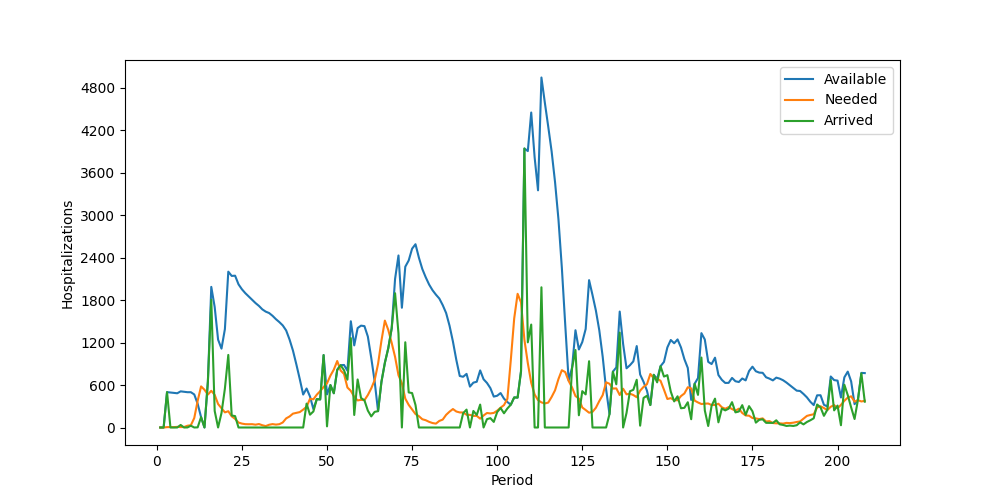

Values plotted in this chart, from the file beside it:
Period, Inventory, Arrived, Available, Needed, Succeeded, Failed, Lost
1, 0, 0, 0, 0, 0, 0, 0
2, 0, 0, 0, 0, 0, 0, 0
3, 0, 500, 500, 5, 5, 0, 0
4, 495, 0, 495, 6, 6, 0, 0
5, 489, 0, 489, 5, 5, 0, 0
6, 484, 0, 484, 9, 9, 0, 0
7, 475, 36, 511, 6, 6, 0, 0
8, 505, 0, 505, 7, 7, 0, 0
9, 498, 1, 499, 25, 25, 0, 0
10, 474, 25, 499, 32, 32, 0, 0
11, 467, 0, 467, 134, 134, 0, 0
12, 333, 2, 335, 377, 335, 42, 0
13, 0, 147, 147, 581, 147, 434, 0
14, 0, 0, 0, 534, 0, 534, 0
15, 0, 647, 647, 465, 465, 0, 0
16, 182, 1806, 1988, 519, 519, 0, 0
17, 1469, 234, 1703, 461, 461, 0, 0
18, 1242, 0, 1242, 332, 332, 0, 0
19, 910, 205, 1115, 274, 274, 0, 0
20, 841, 550, 1391, 214, 214, 0, 0
21, 1177, 1026, 2203, 230, 230, 0, 0
22, 1973, 170, 2143, 158, 158, 0, 0
23, 1985, 161, 2146, 122, 122, 0, 0
24, 2024, 0, 2024, 70, 70, 0, 0
25, 1954, 0, 1954, 55, 55, 0, 0
26, 1899, 0, 1899, 47, 47, 0, 0
27, 1852, 0, 1852, 46, 46, 0, 0
28, 1806, 0, 1806, 47, 47, 0, 0
29, 1759, 0, 1759, 40, 40, 0, 0
30, 1719, 0, 1719, 49, 49, 0, 0
31, 1670, 0, 1670, 32, 32, 0, 0
32, 1638, 0, 1638, 20, 20, 0, 0
33, 1618, 0, 1618, 39, 39, 0, 0
34, 1579, 0, 1579, 48, 48, 0, 0
35, 1531, 0, 1531, 41, 41, 0, 0
36, 1490, 0, 1490, 47, 47, 0, 0
37, 1443, 0, 1443, 71, 71, 0, 0
38, 1372, 0, 1372, 129, 129, 0, 0
39, 1243, 0, 1243, 156, 156, 0, 0
40, 1087, 0, 1087, 196, 196, 0, 0
41, 891, 0, 891, 207, 207, 0, 0
42, 684, 0, 684, 218, 218, 0, 0
43, 466, 0, 466, 253, 253, 0, 0
44, 213, 338, 551, 293, 293, 0, 0
45, 258, 181, 439, 405, 405, 0, 0
46, 34, 227, 261, 399, 261, 138, 0
47, 0, 401, 401, 464, 401, 63, 0
48, 0, 397, 397, 514, 397, 117, 0
49, 0, 1024, 1024, 572, 572, 0, 0
50, 452, 16, 468, 625, 468, 157, 0
51, 0, 600, 600, 733, 600, 133, 0
52, 0, 484, 484, 818, 484, 334, 0
53, 0, 815, 815, 940, 815, 125, 0
54, 0, 881, 881, 806, 806, 0, 0
55, 75, 809, 884, 757, 757, 0, 0
56, 127, 676, 803, 565, 565, 0, 0
57, 238, 1264, 1502, 518, 518, 0, 0
58, 984, 177, 1161, 434, 434, 0, 0
59, 727, 679, 1406, 383, 383, 0, 0
60, 1023, 417, 1440, 391, 391, 0, 0
... 148 more rows
